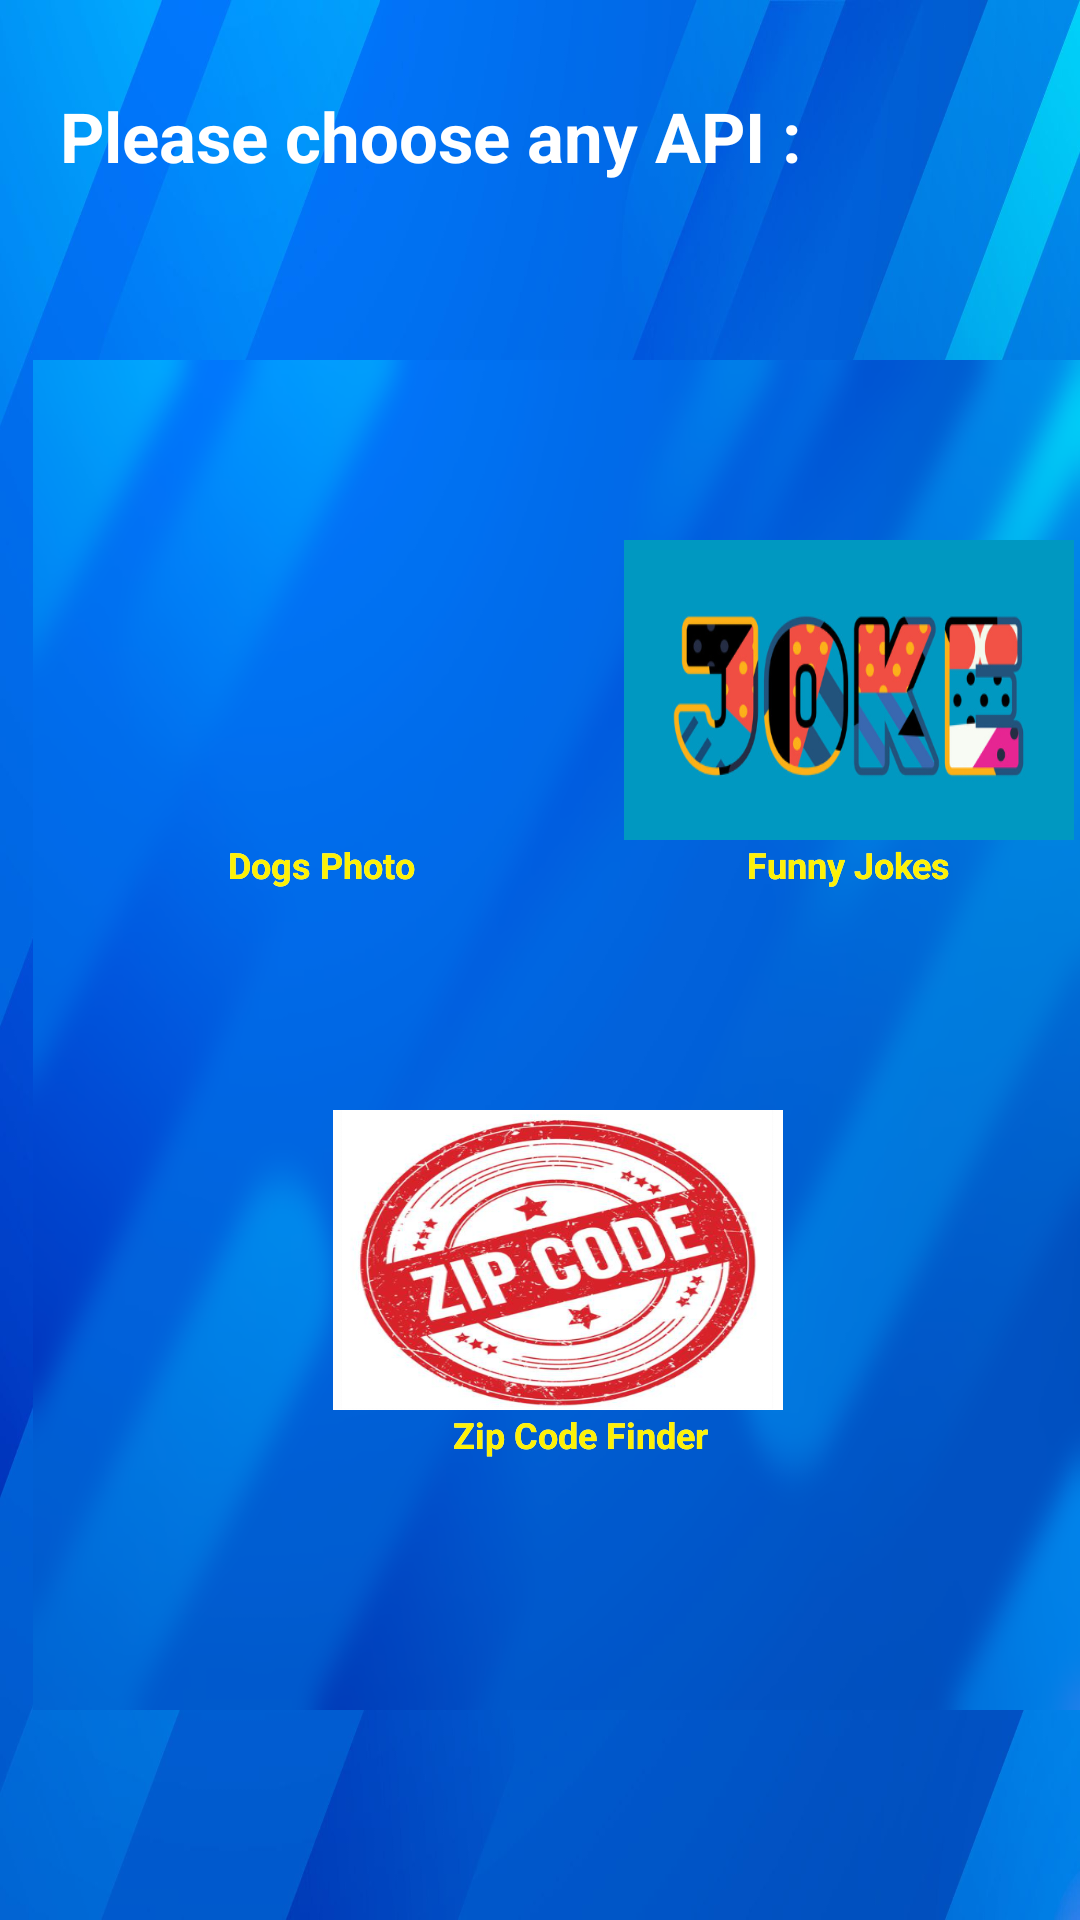

Write the Android layout XML for this screen, with the resource values it uses.
<!-- AndroidManifest.xml: application theme AppTheme -->
<!-- res/layout/activity3_home.xml -->
<?xml version="1.0" encoding="utf-8"?>
<RelativeLayout xmlns:android="http://schemas.android.com/apk/res/android"
    android:layout_width="match_parent"
    android:layout_height="match_parent"
    android:background="@drawable/home_background">

    
    <TextView
        android:layout_width="wrap_content"
        android:layout_height="wrap_content"
        android:text="Please choose any API : "
        android:textStyle="bold"
        android:textColor="@color/white"
        android:textSize="23dp"
        android:layout_alignParentLeft="true"
        android:layout_marginLeft="20dp"
        android:layout_marginTop="30dp"/>

    
    <RelativeLayout
        android:layout_width="370dp"
        android:layout_height="450dp"
        android:layout_marginTop="120dp"
        android:layout_marginLeft="11dp"
        android:background="@drawable/home_background_blur">

        <Button
            android:id="@+id/button1"
            android:background="@drawable/dogs"
            android:layout_width="150dp"
            android:layout_height="100dp"
            android:layout_alignParentLeft="true"
            android:layout_marginTop="60dp"
            android:layout_marginLeft="23dp"/>

        <TextView
            android:id="@+id/textView_dog_1"
            android:layout_width="wrap_content"
            android:layout_height="wrap_content"
            android:text="Dogs Photo"
            android:textStyle="bold"
            android:textColor="@color/white"
            android:textSize="12dp"
            android:layout_alignParentLeft="true"
            android:layout_below="@+id/button1"
            android:layout_marginLeft="65dp"/>

        <TextView
            android:id="@+id/textView_dog_2"
            android:layout_width="wrap_content"
            android:layout_height="wrap_content"
            android:text="Dogs Photo"
            android:textStyle="bold"
            android:textColor="@color/yellow"
            android:textSize="12dp"
            android:layout_alignParentLeft="true"
            android:layout_below="@+id/button1"
            android:layout_marginLeft="65dp"/>

        <Button
            android:id="@+id/button2"
            android:background="@drawable/joke"
            android:layout_width="150dp"
            android:layout_height="100dp"
            android:layout_toEndOf="@id/button1"
            android:layout_marginLeft="24dp"
            android:layout_marginTop="60dp" />

        <TextView
            android:id="@+id/textView_jokes_1"
            android:layout_width="wrap_content"
            android:layout_height="wrap_content"
            android:text="Funny Jokes"
            android:textStyle="bold"
            android:textSize="12dp"
            android:textColor="@color/white"
            android:layout_toEndOf="@id/button1"
            android:layout_below="@+id/button2"
            android:layout_marginLeft="65dp"/>

        <TextView
            android:id="@+id/textView_jokes_2"
            android:layout_width="wrap_content"
            android:layout_height="wrap_content"
            android:text="Funny Jokes"
            android:textStyle="bold"
            android:textSize="12dp"
            android:textColor="@color/yellow"
            android:layout_toEndOf="@id/button1"
            android:layout_below="@+id/button2"
            android:layout_marginLeft="65dp"/>

        <Button
            android:id="@+id/button3"
            android:background="@drawable/zipcode"
            android:layout_width="150dp"
            android:layout_height="100dp"
            android:layout_alignParentLeft="true"
            android:layout_below="@+id/button1"
            android:layout_marginTop="90dp"
            android:layout_marginLeft="100dp"/>

        <TextView
            android:id="@+id/textView_zipCode_1"
            android:layout_width="wrap_content"
            android:layout_height="wrap_content"
            android:text="Zip Code Finder"
            android:textStyle="bold"
            android:textSize="12dp"
            android:textColor="@color/white"
            android:layout_alignParentLeft="true"
            android:layout_below="@+id/button3"
            android:layout_marginLeft="140dp"/>

        <TextView
            android:id="@+id/textView_zipCode_2"
            android:layout_width="wrap_content"
            android:layout_height="wrap_content"
            android:text="Zip Code Finder"
            android:textStyle="bold"
            android:textSize="12dp"
            android:textColor="@color/yellow"
            android:layout_alignParentLeft="true"
            android:layout_below="@+id/button3"
            android:layout_marginLeft="140dp"/>
    </RelativeLayout>


</RelativeLayout>
<!-- resources referenced by this layout -->
<resources>
  <color name="white">#FFFFFFFF</color>
  <color name="yellow">#FDF107</color>
  <!-- drawable home_background: jpg bitmap (drawable, 121230 bytes) -->
  <!-- drawable home_background_blur: png bitmap (drawable, 996894 bytes) -->
  <!-- drawable joke: png bitmap (drawable, 78760 bytes) -->
  <!-- drawable zipcode: png bitmap (drawable, 274402 bytes) -->
  <style name="AppTheme" parent="Theme.AppCompat.Light.NoActionBar">
          <item name="colorPrimaryDark">@color/blue</item>
          <item name="colorAccent">@color/white</item>
          <item name="android:windowBackground">@color/white</item>
      </style>
  <color name="blue">#0345C6</color>
</resources>
